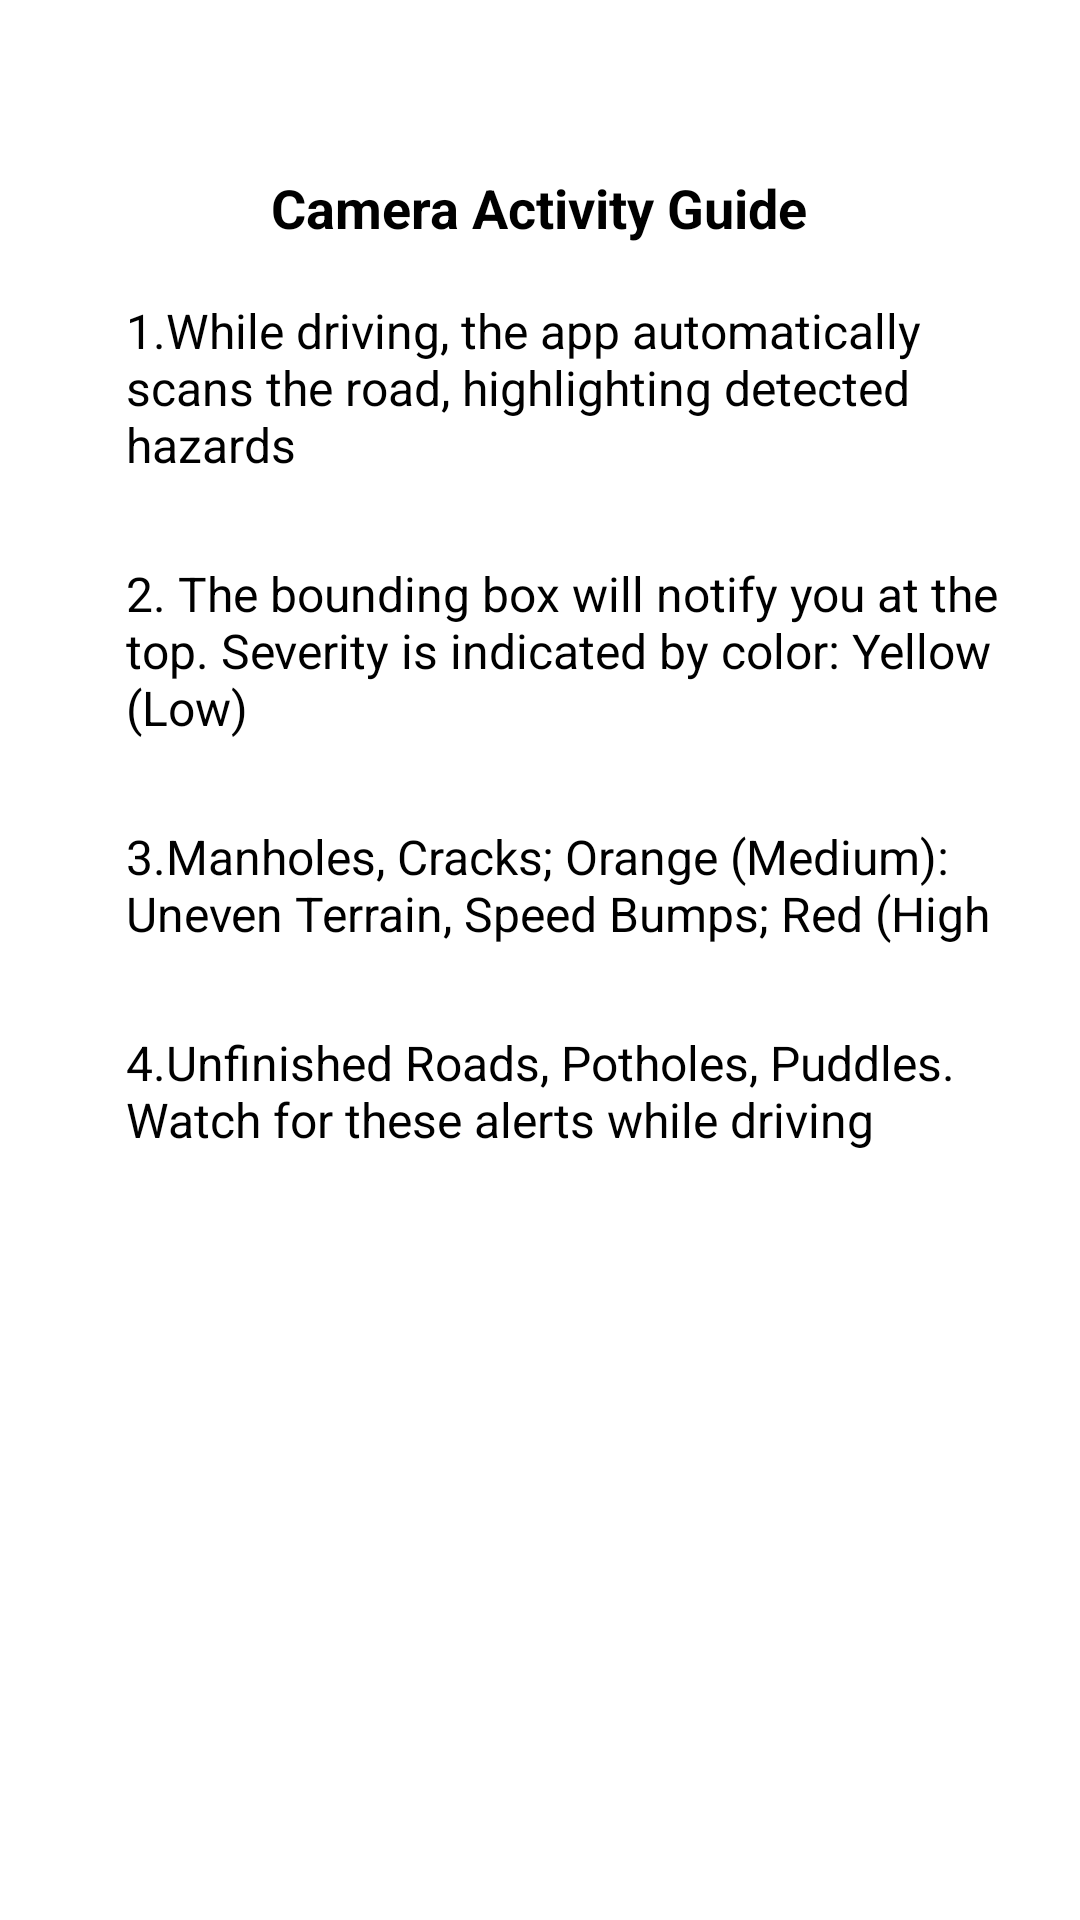

Here is an Android app screen rendered from its layout file. Give the layout XML and the strings, colors and styles it references.
<!-- AndroidManifest.xml: application theme Theme.YoloV9Tflite -->
<!-- res/layout/help_cameractivity.xml -->
<?xml version="1.0" encoding="utf-8"?>
<LinearLayout xmlns:android="http://schemas.android.com/apk/res/android"
    android:layout_width="match_parent"
    android:layout_height="match_parent"
    xmlns:app="http://schemas.android.com/apk/res-auto"
    android:orientation="vertical"
    android:padding="16dp"
    android:background="@drawable/dialogbg">

    

    
    <RelativeLayout
        android:layout_width="match_parent"
        android:layout_height="wrap_content"
        android:padding="8dp">

        

        
        <ImageView
            android:id="@+id/Backbutton"
            android:layout_width="32dp"
            android:layout_height="25dp"
            android:clickable="true"
            android:src="@drawable/back_arrow"
            app:layout_constraintStart_toStartOf="parent"
            app:layout_constraintTop_toTopOf="parent" />

        <ImageView
            android:id="@+id/cancelMenuButton"
            android:layout_width="24dp"
            android:layout_height="20dp"
            android:layout_alignParentEnd="true"
            android:layout_marginEnd="8dp"
            android:src="@drawable/ic_exit" />
    </RelativeLayout>

    <LinearLayout
        android:layout_width="match_parent"
        android:layout_height="wrap_content"
        android:orientation="horizontal"
        android:gravity="center_horizontal"
        android:paddingBottom="8dp">

        <TextView
            android:id="@+id/menuTitle"
            android:layout_width="wrap_content"
            android:layout_height="wrap_content"
            android:text="Camera Activity Guide"
            android:textSize="18sp"
            android:textStyle="bold"
            android:textColor="#000000" />

    </LinearLayout>

    
    <LinearLayout
        android:orientation="horizontal"
        android:layout_width="match_parent"
        android:layout_height="wrap_content"
        android:padding="10dp"
        android:gravity="center_vertical">

        <TextView
            android:layout_width="0dp"
            android:layout_height="wrap_content"
            android:text="1.While driving, the app automatically scans the road, highlighting detected hazards"
            android:textColor="@color/black"
            android:layout_marginStart="16dp"
            android:textSize="16sp"
            android:layout_weight="1" />

    </LinearLayout>

    <LinearLayout
        android:layout_marginTop="8dp"
        android:layout_width="match_parent"
        android:layout_height="wrap_content"
        android:padding="10dp"
        android:gravity="center_vertical"
        android:orientation="horizontal">

        <TextView
            android:layout_width="0dp"
            android:layout_height="wrap_content"
            android:layout_marginStart="16dp"
            android:layout_weight="1"
            android:text="2. The bounding box will notify you at the top. Severity is indicated by color: Yellow (Low)"
            android:textColor="@color/black"
            android:textSize="16sp" />

    </LinearLayout>

    <LinearLayout
        android:layout_marginTop="8dp"
        android:orientation="horizontal"
        android:layout_width="match_parent"
        android:layout_height="wrap_content"
        android:padding="10dp"
        android:gravity="center_vertical">

        <TextView
            android:layout_width="0dp"
            android:layout_height="wrap_content"
            android:text="3.Manholes, Cracks; Orange (Medium): Uneven Terrain, Speed Bumps; Red (High"
            android:textColor="@color/black"
            android:layout_marginStart="16dp"
            android:textSize="16sp"
            android:layout_weight="1" />

    </LinearLayout>

    <LinearLayout
        android:layout_marginTop="8dp"
        android:orientation="horizontal"
        android:layout_width="match_parent"
        android:layout_height="wrap_content"
        android:padding="10dp"
        android:gravity="center_vertical">

        <TextView
            android:layout_width="0dp"
            android:layout_height="wrap_content"
            android:layout_marginStart="16dp"
            android:layout_weight="1"
            android:text="4.Unfinished Roads, Potholes, Puddles. Watch for these alerts while driving"
            android:textColor="@color/black"
            android:textSize="16sp" />

    </LinearLayout>





</LinearLayout>
<!-- resources referenced by this layout -->
<resources>
  <color name="black">#FF000000</color>
  <!-- drawable dialogbg (drawable) -->
  <?xml version="1.0" encoding="utf-8"?>
  <shape xmlns:android="http://schemas.android.com/apk/res/android">
  
      <solid
          android:color="@color/white"/>
      <padding
          android:left="10dp"
          android:right="10dp"
          android:top="10dp"
          android:bottom="10dp"/>
  
      <stroke
          android:width="4dp"
          android:color="@color/white"/>
  
  </shape>
  <style name="Theme.YoloV9Tflite" parent="Base.Theme.YoloV9Tflite" />
  <color name="white">#FFFFFFFF</color>
  <style name="Base.Theme.YoloV9Tflite" parent="Theme.Material3.DayNight.NoActionBar">
  
          
          <item name="colorPrimary">@color/lavender</item>
          <item name="colorPrimaryVariant">@color/lavender</item>
          <item name="colorOnPrimary">@color/white</item>
  
  
          
          <item name="colorSecondary">@color/teal_200</item>
          <item name="colorSecondaryVariant">@color/teal_700</item>
          <item name="colorOnSecondary">@color/black</item>
  
          
          <item name="android:statusBarColor">@android:color/transparent</item>
          
          <item name="android:windowLightStatusBar">true</item>
  
          
          <item name="android:navigationBarColor">@android:color/transparent</item>
      </style>
  <color name="lavender">#8692f7</color>
  <color name="teal_200">#0300C5</color>
  <color name="teal_700">#FF018786</color>
</resources>
